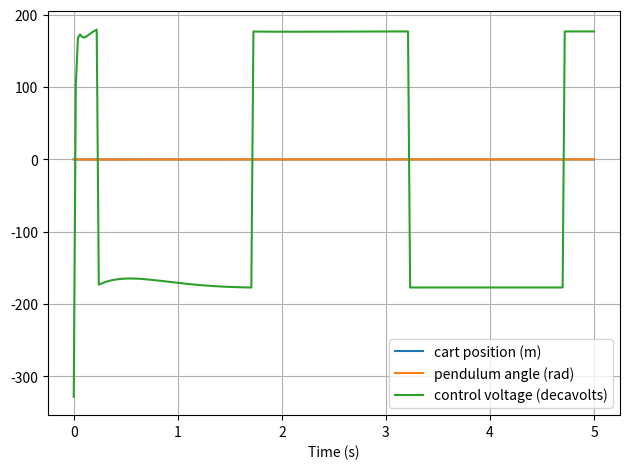

Reproduce this figure in Python.
import numpy as np
import scipy.linalg
import matplotlib.pyplot as plt

def dlqr(A, B, Q, R):
    """Solves the discrete-time LQR problem."""
    P = scipy.linalg.solve_discrete_are(A, B, Q, R)
    K = np.linalg.inv(B.T @ P @ B + R) @ (B.T @ P @ A)
    return -K

# === Physical parameters ===
l = 0.075 / 2      # COM distance (m)
m = 0.035          # Pendulum mass (kg)
M = 0.1            # Cart mass (kg)
g = 9.8            # Gravity (m/s^2)
dt = 0.02          # Time step (s)

# === Discrete-time linearized dynamics ===
den = 7*M + 4*m
A = np.array([
    [1, dt, 0, 0],
    [0, 1, -(3*m*g*dt)/den, 0],
    [0, 0, 1, dt],
    [0, 0, (3*g*(m+M)*dt)/(l*den), 1]
])
B = np.array([
    [0],
    [7*dt/den],
    [0],
    [-3*dt/(l*den)]
])

# === LQR setup ===
Q = np.diag([1.0, 0.0001, 1.0, 0.0001])
R = np.array([[0.0005]])
K = dlqr(A, B, Q, R)

# === Print controller gains ===
print("K =", K)
print("double c[] = {%.6f, %.6f, %.6f, %.6f};" % tuple(K[0]))

# === Motor model coefficients (from fit) ===
a_motor = 0.432
b_motor = -0.004
c_motor = -0.708  # static friction

# === Simulate system ===
N = 250
x = np.array([[0], [0], [0.4], [0]])  # initial state: x, dx, theta, dtheta
X, T, U = [], [], []

for _ in range(N):
    u = float(K @ x)                   # control force in Newtons
    v = x[1, 0]                        # cart velocity
    friction = c_motor * np.sign(v)   # friction force
    u_volt = ((1 - a_motor) * v + dt * u / (M + m) + friction) / b_motor
    X.append(x[0, 0])
    T.append(x[2, 0])
    U.append(u_volt)
    x = A @ x + B * u
    
# === Plot ===
t = np.linspace(0, N*dt, N)
plt.plot(t, X, label="cart position (m)")
plt.plot(t, T, label="pendulum angle (rad)")
plt.plot(t, U, label="control voltage (decavolts)")
plt.xlabel("Time (s)")
plt.grid(True)
plt.legend()
plt.tight_layout()
plt.show()
